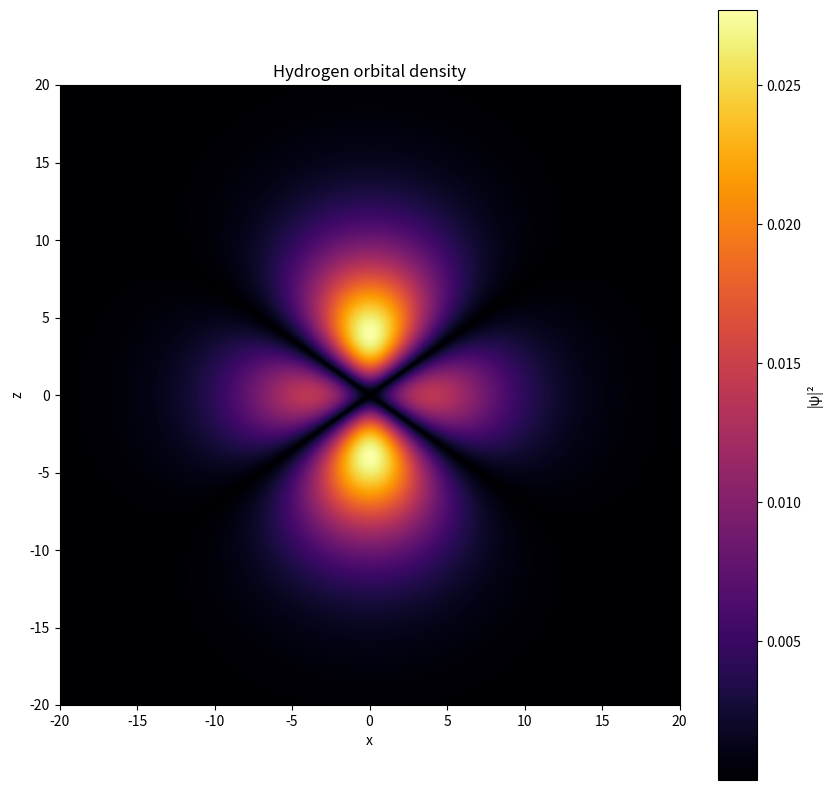

Reproduce this figure in Python.
import numpy as np
import matplotlib.pyplot as plt
from math import factorial
from scipy.special import genlaguerre
from scipy.special import lpmv
from mpl_toolkits.mplot3d import Axes3D

a0 =1  #bohr radius in angstrom
def R(n,l,r):                     #radial wavefunction
    rho = (2*r)/(n*a0)
    norm = np.sqrt(((2/(n*a0))**3) * factorial(n-l-1)/(2*n*factorial(n+l)))  #normalization constant
    Lag_poly = genlaguerre(n-l-1,2*l+1)                                 #associated laguerre polynomial 
    R = norm*(rho**l)*np.exp(-rho/2)*Lag_poly(rho)
    return R 

def rp(n,l,r):                        #radial probability density
    Rnl = R(n,l,r)
    return (r**(2))*(abs(Rnl)**2)


def Ylm(l,m,theta,phi):                               #spherical harmonic wavefunction
    norm = np.sqrt(((2*l+1)/(4*np.pi))*(factorial(l-m)/factorial(l+m))) 
    x = np.cos(theta)
    Legendre_polynomial = lpmv(m,l,x)

    return norm*Legendre_polynomial*np.exp(1j*m*phi)

def angular_prob(l,m,theta,phi):               #spherical harmonic probability density
    Y = Ylm(l,m,theta,phi)
    return np.abs(Y)**2

#plotting
x = np.linspace(-30,30,2000)
z = np.linspace(-30,30,2000)
X,Z = np.meshgrid(x,z)

r = np.sqrt(X**2 + Z**2)
theta = np.arccos(Z/(r+1e-12))
phi = 0

n,l,m = 3,2,0
Rnl = R(n,l,r)
Y_prob = Ylm(l,m,theta,phi)

psi_2 = np.abs(Rnl*Y_prob)**2    #probability density

plt.figure(figsize=(10,10))
plt.imshow(np.sqrt(psi_2),extent=[-20,20,-20,20],origin='lower',cmap='inferno')
plt.xlabel("x")
plt.ylabel("z")
plt.title("Hydrogen orbital density")
plt.colorbar(label="|ψ|²")
plt.show()
